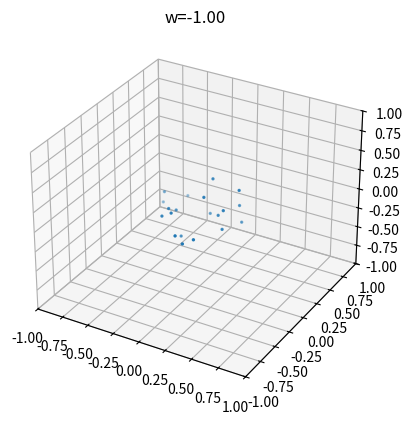
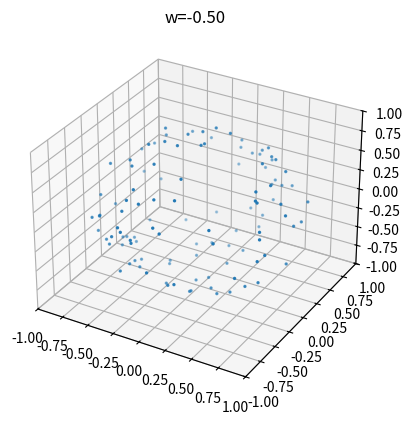
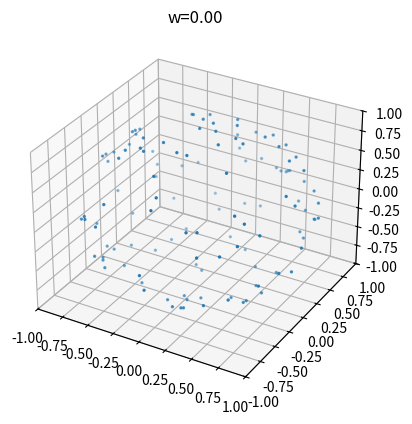
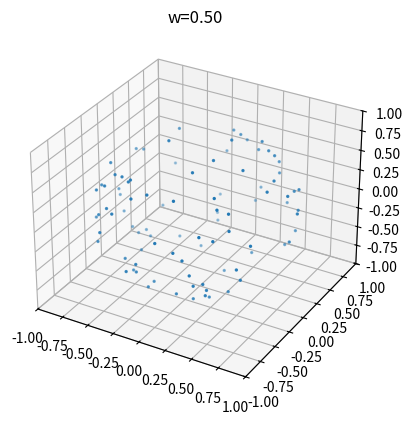
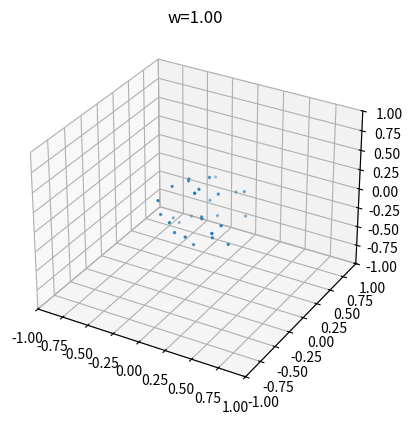

Write Python code to recreate these figures, in order.
import numpy as np
import matplotlib.pyplot as plt


# generate some 4d points

pts = np.random.normal(0, 1, (1000, 4))
norms = np.linalg.norm(pts, axis=1)
pts = pts / norms[:, np.newaxis]


ws = [-1, -0.5, 0, 0.5, 1]



for val in ws:
    mask = np.abs(pts[:,3] - val) < 0.1
    sliced = pts[mask]
    xyz = sliced[:, :3]

    
    f = plt.figure()
    ax = f.add_subplot(111, projection='3d')
    ax.scatter(xyz[:,0], xyz[:,1], xyz[:,2], s=2)
    ax.set_xlim(-1,1)
    ax.set_ylim(-1,1)
    ax.set_zlim(-1,1)
    ax.set_title("w=%.2f"%val)
    plt.show()
